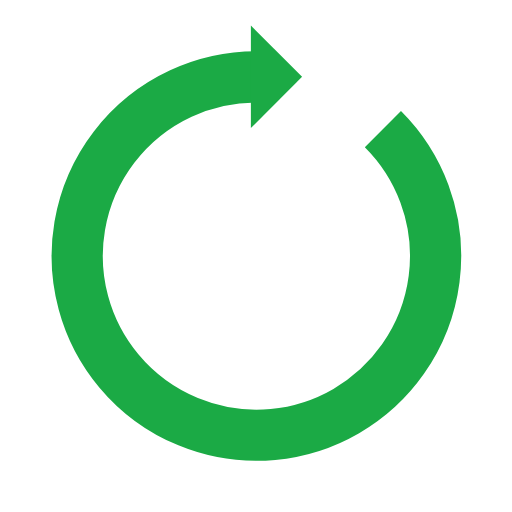
t = 0.00 s
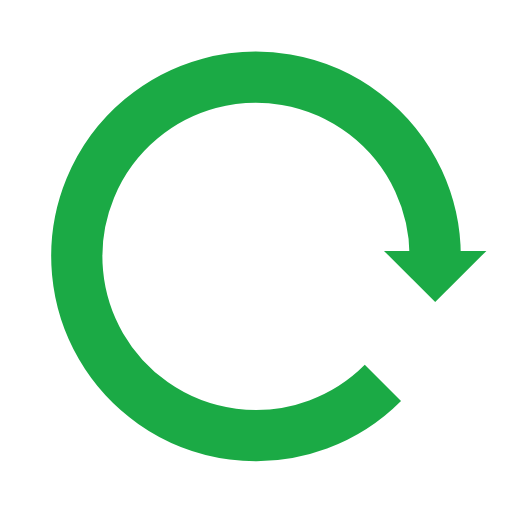
t = 0.25 s
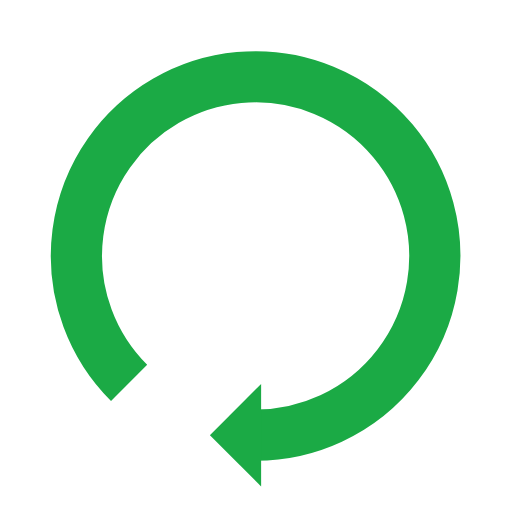
t = 0.50 s
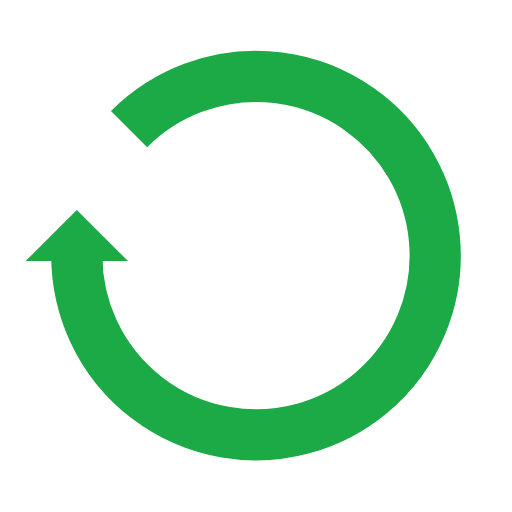
t = 0.75 s

The animated SVG that drew these frames (rendered in a browser with its animation timeline set to each time). Animation: 1 SMIL element (animateTransform=1); one cycle of 1.00 s, repeats indefinitely.

<svg width="200px" height="200px" xmlns="http://www.w3.org/2000/svg" viewBox="0 0 100 100" preserveAspectRatio="xMidYMid" class="lds-reload" style="shape-rendering: auto; animation-play-state: running; animation-delay: 0s; background: none;"><g style="animation-play-state: running; animation-delay: 0s;" transform="rotate(161.547 50 50)"><path d="M50 15A35 35 0 1 0 74.787 25.213" fill="none" ng-attr-stroke="{{config.color}}" ng-attr-stroke-width="{{config.width}}" stroke="#1baa45" stroke-width="10" style="animation-play-state: running; animation-delay: 0s;"></path><path ng-attr-d="{{config.darrow}}" ng-attr-fill="{{config.color}}" d="M49 5L49 25L59 15L49 5" fill="#1baa45" style="animation-play-state: running; animation-delay: 0s;"></path><animateTransform attributeName="transform" type="rotate" calcMode="linear" values="0 50 50;360 50 50" keyTimes="0;1" dur="1s" begin="0s" repeatCount="indefinite" style="animation-play-state: running; animation-delay: 0s;"></animateTransform></g></svg>
